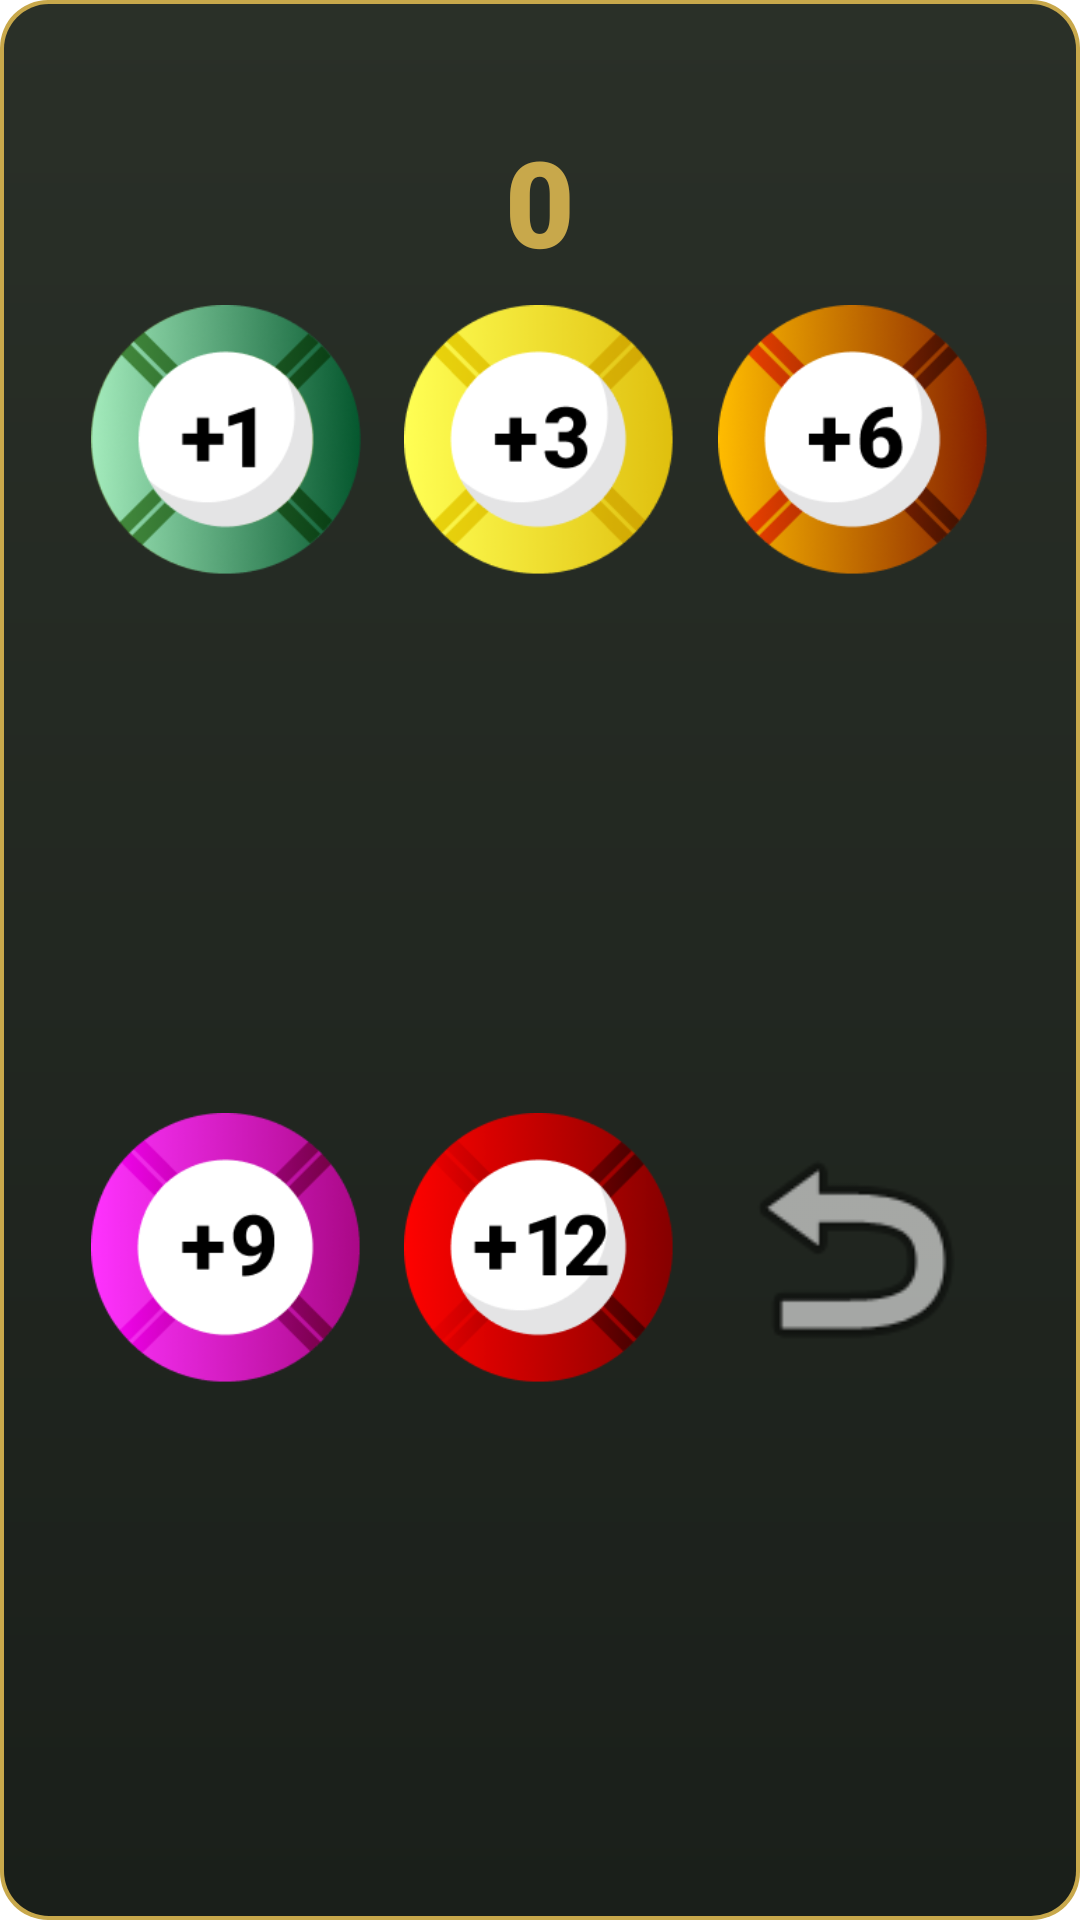

This screen was rendered from an Android layout file. Write that file and the resources it references.
<!-- AndroidManifest.xml: application theme Theme.ChoraMarreco -->
<!-- res/layout/card_score.xml -->
<?xml version="1.0" encoding="utf-8"?>
<androidx.constraintlayout.widget.ConstraintLayout xmlns:android="http://schemas.android.com/apk/res/android"
    xmlns:app="http://schemas.android.com/apk/res-auto"
    xmlns:tools="http://schemas.android.com/tools"
    android:layout_width="match_parent"
    android:layout_height="wrap_content"
    android:background="@drawable/bg_card_dark"
    android:padding="@dimen/spacing_normal">

    <TextView
        android:id="@+id/tvTeamName"
        android:layout_width="wrap_content"
        android:layout_height="wrap_content"
        android:fontFamily="sans-serif-black"
        android:letterSpacing="0.15"
        android:textAllCaps="true"
        android:textColor="@color/white"
        android:textSize="@dimen/text_large"
        app:layout_constraintEnd_toEndOf="parent"
        app:layout_constraintStart_toStartOf="parent"
        app:layout_constraintTop_toTopOf="parent"
        tools:text="time A" />

    <TextView
        android:id="@+id/tvScore"
        android:layout_width="wrap_content"
        android:layout_height="wrap_content"
        android:fontFamily="sans-serif-black"
        android:text="0"
        android:textColor="@color/secondary_yellow"
        android:textSize="@dimen/text_display_xlarge"
        app:layout_constraintEnd_toEndOf="parent"
        app:layout_constraintStart_toStartOf="parent"
        app:layout_constraintTop_toBottomOf="@id/tvTeamName" />

    <LinearLayout
        android:id="@+id/rowChips1"
        android:layout_width="0dp"
        android:layout_height="wrap_content"
        android:layout_marginTop="@dimen/spacing_small"
        android:gravity="center_vertical"
        android:orientation="horizontal"
        app:layout_constraintEnd_toEndOf="parent"
        app:layout_constraintStart_toStartOf="parent"
        app:layout_constraintTop_toBottomOf="@id/tvScore">

        <Space
            android:layout_width="0dp"
            android:layout_height="@dimen/divider_height"
            android:layout_weight="1" />

        <ImageButton
            android:id="@+id/btnPlus1"
            android:layout_width="@dimen/chip_button_size"
            android:layout_height="@dimen/chip_button_size"
            android:background="@drawable/ic_one"
            android:contentDescription="@string/desc_plus_1"
            android:scaleType="fitCenter" />

        <Space
            android:layout_width="0dp"
            android:layout_height="@dimen/divider_height"
            android:layout_weight="1" />

        <ImageButton
            android:id="@+id/btnPlus3"
            android:layout_width="@dimen/chip_button_size"
            android:layout_height="@dimen/chip_button_size"
            android:background="@drawable/ic_three"
            android:contentDescription="@string/desc_plus_3"
            android:scaleType="fitCenter" />

        <Space
            android:layout_width="0dp"
            android:layout_height="@dimen/divider_height"
            android:layout_weight="1" />

        <ImageButton
            android:id="@+id/btnPlus6"
            android:layout_width="@dimen/chip_button_size"
            android:layout_height="@dimen/chip_button_size"
            android:background="@drawable/ic_six"
            android:contentDescription="@string/desc_plus_3"
            android:scaleType="fitCenter" />

        <Space
            android:layout_width="0dp"
            android:layout_height="@dimen/divider_height"
            android:layout_weight="1" />

    </LinearLayout>

    <LinearLayout
        android:id="@+id/rowChips2"
        android:layout_width="0dp"
        android:layout_height="wrap_content"
        android:layout_marginTop="@dimen/spacing_normal"
        android:gravity="center"
        android:orientation="horizontal"
        app:layout_constraintBottom_toBottomOf="parent"
        app:layout_constraintEnd_toEndOf="parent"
        app:layout_constraintStart_toStartOf="parent"
        app:layout_constraintTop_toBottomOf="@id/rowChips1">

        <Space
            android:layout_width="0dp"
            android:layout_height="@dimen/divider_height"
            android:layout_weight="1" />

        <ImageButton
            android:id="@+id/btnPlus9"
            android:layout_width="@dimen/chip_button_size"
            android:layout_height="@dimen/chip_button_size"
            android:background="@drawable/ic_nine"
            android:contentDescription="@string/desc_plus_9"
            android:scaleType="fitCenter" />

        <Space
            android:layout_width="0dp"
            android:layout_height="@dimen/divider_height"
            android:layout_weight="1" />

        <ImageButton
            android:id="@+id/btnPlus12"
            android:layout_width="@dimen/chip_button_size"
            android:layout_height="@dimen/chip_button_size"
            android:background="@drawable/ic_twelve"
            android:contentDescription="@string/desc_plus_12"
            android:scaleType="fitCenter" />

        <Space
            android:layout_width="0dp"
            android:layout_height="@dimen/divider_height"
            android:layout_weight="1" />

        <ImageButton
            android:id="@+id/btnUndo"
            android:layout_width="@dimen/chip_button_size"
            android:layout_height="@dimen/chip_button_size"
            android:background="@null"
            android:backgroundTint="@color/white"
            android:contentDescription="@string/desc_undo"
            android:scaleType="fitCenter"
            android:src="@android:drawable/ic_menu_revert" />

        <Space
            android:layout_width="0dp"
            android:layout_height="@dimen/divider_height"
            android:layout_weight="1" />
    </LinearLayout>

</androidx.constraintlayout.widget.ConstraintLayout>
<!-- resources referenced by this layout -->
<resources>
  <color name="secondary_yellow">#C8A84B</color>
  <color name="white">#FFFFFFFF</color>
  <dimen name="chip_button_size">90dp</dimen>
  <dimen name="divider_height">1dp</dimen>
  <dimen name="spacing_normal">16dp</dimen>
  <dimen name="spacing_small">8dp</dimen>
  <dimen name="text_display_xlarge">40sp</dimen>
  <dimen name="text_large">18sp</dimen>
  <!-- drawable bg_card_dark (drawable) -->
  <?xml version="1.0" encoding="utf-8"?>
  <layer-list xmlns:android="http://schemas.android.com/apk/res/android">
  
      <item>
          <shape android:shape="rectangle">
              <corners android:radius="16dp" />
              <solid android:color="@color/secondary_yellow" />
          </shape>
      </item>
  
      <item
          android:bottom="1.5dp"
          android:left="1.5dp"
          android:right="1.5dp"
          android:top="1.5dp">
          <shape android:shape="rectangle">
              <corners android:radius="15dp" />
              <gradient
                  android:angle="270"
                  android:endColor="@color/card_dark_end"
                  android:startColor="@color/card_dark_start"
                  android:type="linear" />
          </shape>
      </item>
  </layer-list>
  <!-- drawable ic_nine: png bitmap (drawable, 18402 bytes) -->
  <!-- drawable ic_one: png bitmap (drawable, 23180 bytes) -->
  <!-- drawable ic_six: png bitmap (drawable, 18608 bytes) -->
  <!-- drawable ic_three: png bitmap (drawable, 16408 bytes) -->
  <!-- drawable ic_twelve: png bitmap (drawable, 13745 bytes) -->
  <string name="desc_plus_1">+1</string>
  <string name="desc_plus_12">+12</string>
  <string name="desc_plus_3">+3</string>
  <string name="desc_plus_9">+9</string>
  <string name="desc_undo">Desfazer</string>
  <style name="Theme.ChoraMarreco" parent="Base.Theme.ChoraMarreco" />
  <color name="card_dark_end">#1A1F1A</color>
  <color name="card_dark_start">#2A3028</color>
  <style name="Base.Theme.ChoraMarreco" parent="Theme.MaterialComponents.Light.NoActionBar">
          <item name="android:windowLightStatusBar">false</item>
          <item name="android:navigationBarColor">@color/primary_green</item>
          <item name="android:statusBarColor">@color/primary_green</item>
          <item name="windowActionBar">false</item>
          <item name="windowNoTitle">true</item>
      </style>
  <color name="primary_green">#0F3624</color>
</resources>
